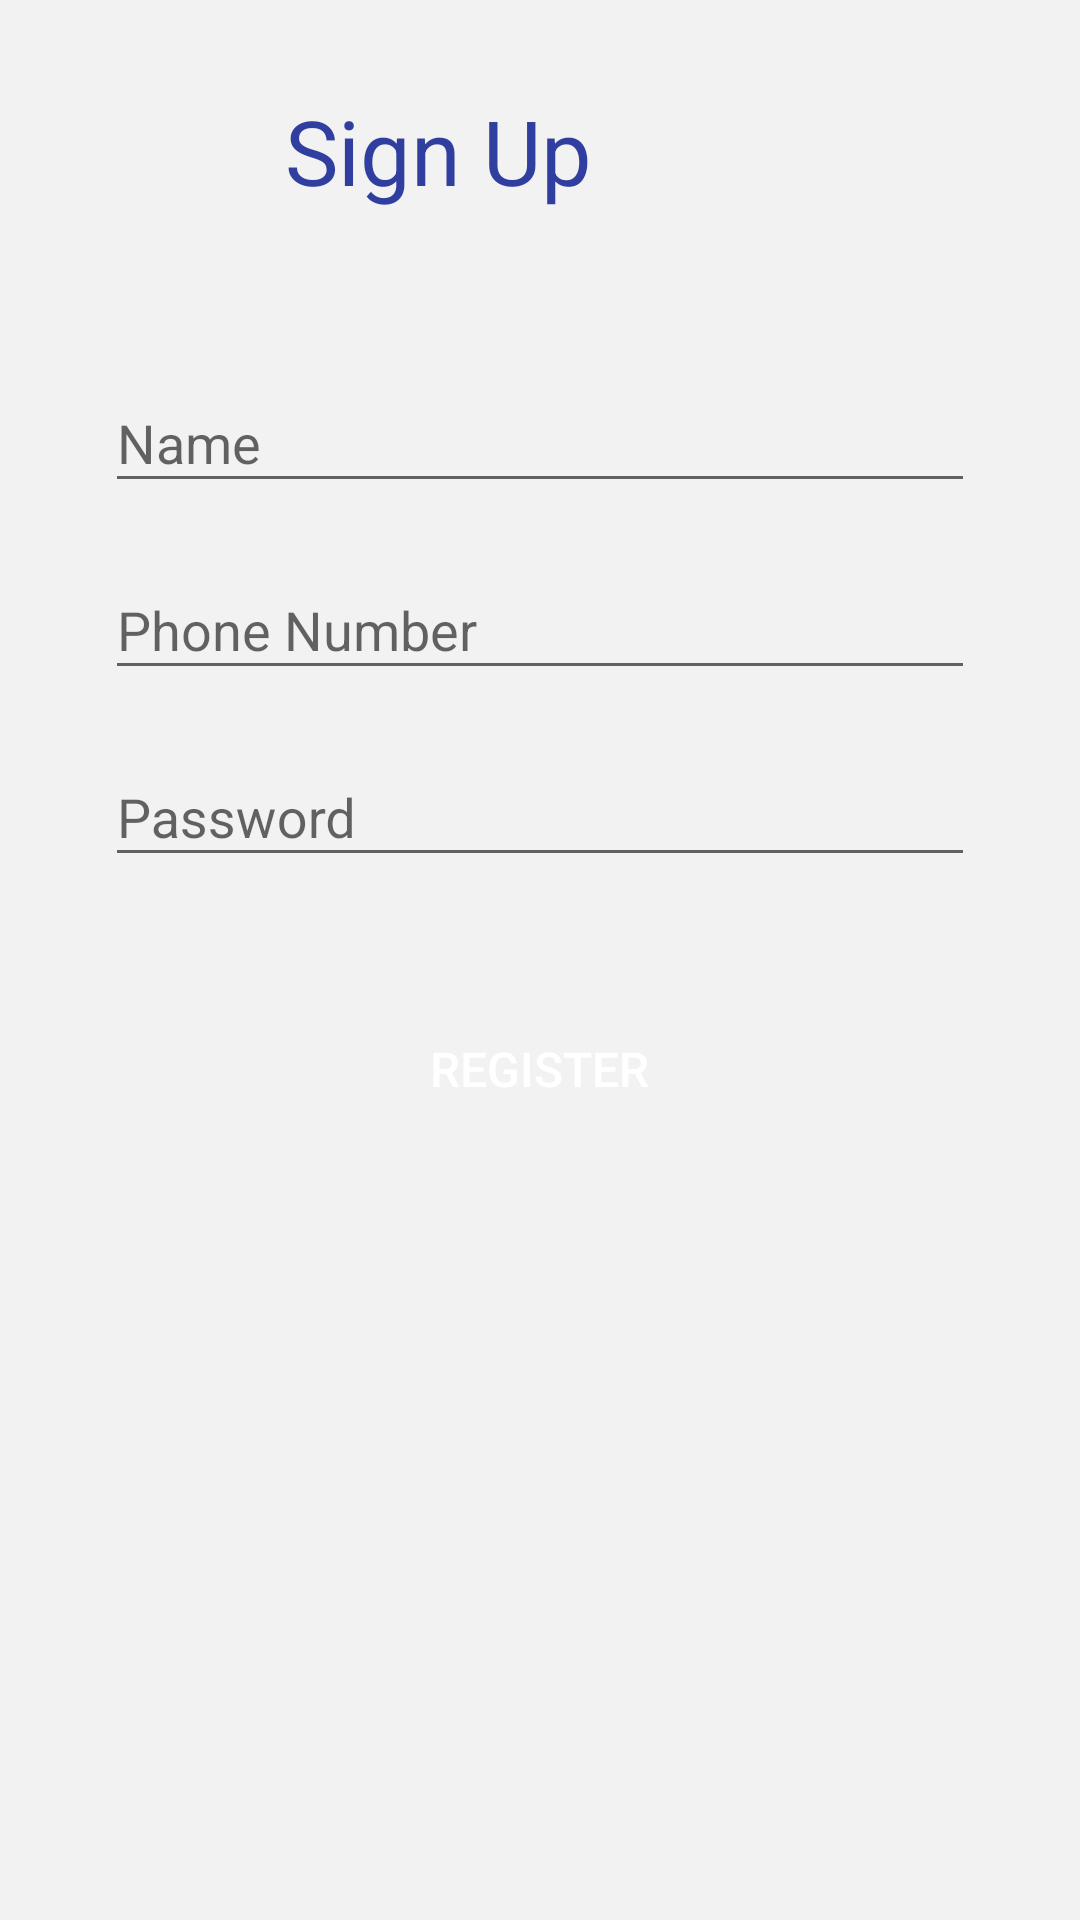

Layout XML and referenced resources for this Android screen:
<!-- AndroidManifest.xml: application theme AppTheme -->
<!-- res/layout/activity_registration.xml -->
<?xml version="1.0" encoding="utf-8"?>
<LinearLayout xmlns:android="http://schemas.android.com/apk/res/android"
    xmlns:app="http://schemas.android.com/apk/res-auto"
    xmlns:tools="http://schemas.android.com/tools"
    android:layout_width="match_parent"
    android:layout_height="match_parent"
    android:paddingLeft="20dp"
    android:paddingRight="20dp"
    android:background="@color/colorBackgroundDark"
    android:paddingTop="15dp"
    tools:context="hireapro.himanshu.hireapro.RegistrationActivity"
    android:orientation="vertical">



    <LinearLayout
        android:layout_width="match_parent"
        android:layout_height="wrap_content"
        android:layout_marginTop="15dp"
        android:layout_marginBottom="5dp"
        android:layout_marginLeft="25dp"
        android:orientation="horizontal">

        <ImageView android:layout_width="40dp"
            android:layout_height="40dp"
            android:src="@drawable/sign_up"
            android:layout_marginRight="10dp"/>

        <TextView android:layout_width="0dp"
            android:layout_weight="1"
            android:layout_height="wrap_content"
            android:text="Sign Up"
            android:layout_marginBottom="20dp"
            android:textColor="@color/colorPrimaryDark"
            android:textSize="30dp"/>
    </LinearLayout>


    <LinearLayout
        android:layout_width="match_parent"
        android:layout_height="wrap_content"
        android:layout_marginTop="20dp"
        android:orientation="vertical">

    <android.support.design.widget.TextInputLayout
        android:id="@+id/input_layout_name_registration"
        android:layout_width="match_parent"
        android:layout_height="wrap_content"

        android:layout_marginLeft="15dp"
        android:layout_marginRight="15dp"
        android:layout_marginBottom="10dp">

        <EditText
            android:id="@+id/name_edittext"
            android:layout_width="match_parent"
            android:layout_height="wrap_content"
            android:inputType="text"
            android:hint="Name" />

    </android.support.design.widget.TextInputLayout>

    <android.support.design.widget.TextInputLayout
        android:id="@+id/input_layout_phoneno_registration"
        android:layout_width="match_parent"
        android:layout_height="wrap_content"

        android:layout_marginLeft="15dp"
        android:layout_marginRight="15dp"
        android:layout_marginBottom="10dp">

        <EditText
            android:id="@+id/phone_edittext"
            android:layout_width="match_parent"
            android:layout_height="wrap_content"
            android:inputType="number"
            android:hint="Phone Number"

            />

    </android.support.design.widget.TextInputLayout>

    <android.support.design.widget.TextInputLayout
        android:id="@+id/input_layout_password_registration"
        android:layout_width="match_parent"
        android:layout_height="wrap_content"

        android:layout_marginLeft="15dp"
        android:layout_marginRight="15dp"
        android:layout_marginBottom="10dp">

        <EditText
            android:id="@+id/password_edit"
            android:layout_width="match_parent"
            android:layout_height="wrap_content"
            android:inputType="textPassword"
            android:hint="Password" />

    </android.support.design.widget.TextInputLayout>
    </LinearLayout>

    <Button
        android:id="@+id/registerBTN"
        android:layout_width="wrap_content"
        android:layout_height="wrap_content"
        android:text="Register"
        android:layout_gravity="center"
        android:layout_marginTop="30dp"
        android:layout_marginLeft="40dp"
        android:layout_marginRight="40dp"

        android:theme="@style/ButtonTheme"
        android:textColor="#FFFFFF"
        android:paddingTop="10dp"
        android:paddingBottom="10dp"
        android:paddingLeft="40dp"
        android:paddingRight="40dp"
        android:textSize="16dp"
        android:background="@drawable/roundedbutton"

        />

    <Space android:layout_width="match_parent"
        android:layout_height="0dp"
        android:layout_weight="1"/>


</LinearLayout>
<!-- resources referenced by this layout -->
<resources>
  <color name="colorBackgroundDark">#F2F2F2</color>
  <color name="colorPrimaryDark">#303F9F</color>
  <style name="ButtonTheme" parent="Theme.AppCompat.Light.NoActionBar">
          <item name="colorControlHighlight">@color/colorPrimaryDark</item>
          <item name="colorButtonNormal">@color/colorPrimaryDark</item>
  
  
      </style>
  <style name="AppTheme" parent="Theme.AppCompat.Light.NoActionBar">
          
          <item name="colorPrimary">@color/colorPrimary</item>
          <item name="colorPrimaryDark">@color/colorPrimaryDark</item>
          <item name="colorAccent">@color/colorAccent</item>
      </style>
  <color name="colorPrimary">#378000</color>
  <color name="colorAccent">#4c61ea</color>
</resources>
